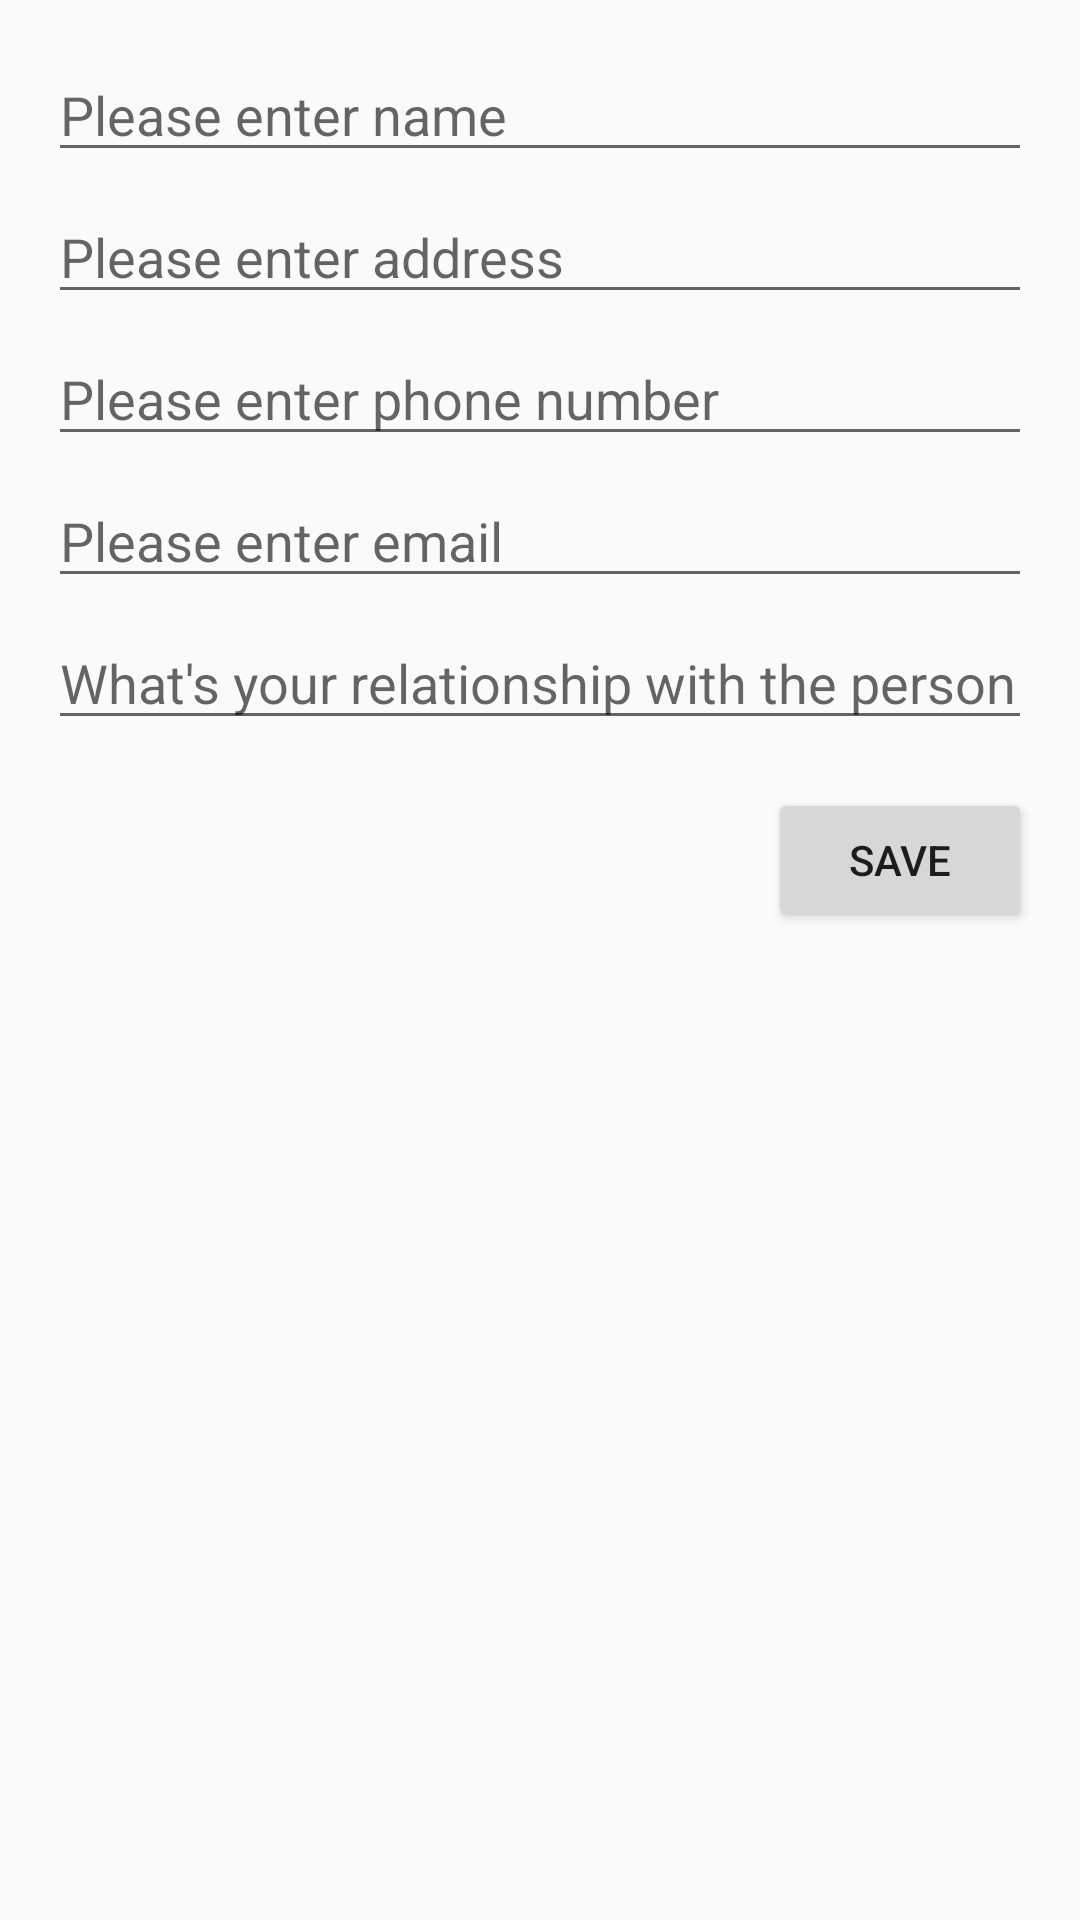

Write the Android layout XML for this screen, with the resource values it uses.
<!-- AndroidManifest.xml: application theme Theme.C2 -->
<!-- res/layout/dialog_input.xml -->
<LinearLayout xmlns:android="http://schemas.android.com/apk/res/android"
    android:layout_width="match_parent"
    android:layout_height="wrap_content"
    android:padding="16dp"
    android:orientation="vertical">

    <EditText
        android:id="@+id/et_name"
        android:layout_width="match_parent"
        android:layout_height="wrap_content"
        android:hint="Please enter name" />

    <EditText
        android:id="@+id/et_address"
        android:layout_width="match_parent"
        android:layout_height="wrap_content"
        android:hint="Please enter address"
        android:layout_marginTop="6dp" />
    <EditText
        android:id="@+id/et_phone"
        android:layout_width="match_parent"
        android:layout_height="wrap_content"
        android:hint="Please enter phone number"
        android:layout_marginTop="6dp" />
    <EditText
        android:id="@+id/et_email"
        android:layout_width="match_parent"
        android:layout_height="wrap_content"
        android:hint="Please enter email"
        android:layout_marginTop="6dp" />
    <EditText
        android:id="@+id/et_relations"
        android:layout_width="match_parent"
        android:layout_height="wrap_content"
        android:hint="What's your relationship with the person"
        android:layout_marginTop="6dp" />

    <Button
        android:id="@+id/bt_submit"
        android:layout_width="wrap_content"
        android:layout_height="wrap_content"
        android:text="Save"
        android:layout_marginTop="16dp"
        android:layout_gravity="end" />

</LinearLayout>
<!-- resources referenced by this layout -->
<resources>
  <style name="Theme.C2" parent="Theme.AppCompat.Light.NoActionBar">
          
          <item name="colorPrimary">@color/purple_500</item>
          <item name="colorPrimaryVariant">@color/purple_700</item>
          <item name="colorOnPrimary">@color/white</item>
          
          <item name="colorSecondary">@color/teal_200</item>
          <item name="colorSecondaryVariant">@color/teal_700</item>
          <item name="colorOnSecondary">@color/black</item>
          
          <item name="android:statusBarColor">?attr/colorPrimaryVariant</item>
          
      </style>
  <color name="purple_500">#FF6200EE</color>
  <color name="purple_700">#FF3700B3</color>
  <color name="white">#FFFFFFFF</color>
  <color name="teal_200">#FF03DAC5</color>
  <color name="teal_700">#FF018786</color>
  <color name="black">#FF000000</color>
</resources>
